Run: headless pygame with SDL's dummy video driver; simulated clock (each Clock.tick advances the game by its frame time, no real sleeping); random seed 0; keys injected as events and as key.get_pressed() state; mouse plan: one left click at the window centre at the start of phase 2, then a move to the lower-right quarter at the start of phase 3.
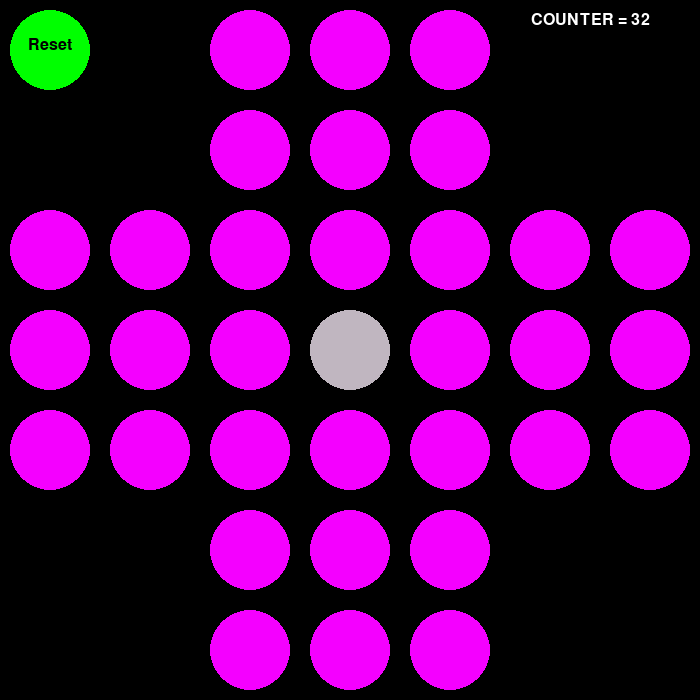
Frame 1 of 4 · flips 1–60 · no input
Frame 2 of 4 · flips 61–180 · clicked the window centre · tapped SPACE, RETURN · held RIGHT (→), D · screen unchanged from frame 1, image omitted
Frame 3 of 4 · flips 181–300 · moved the mouse to the lower-right quarter · held DOWN (↓), S · screen unchanged from frame 2, image omitted
Frame 4 of 4 · flips 301–420 · held LEFT (←), A, UP (↑), W · screen unchanged from frame 3, image omitted

The pygame program that drew these frames:

import pygame
import sys

# Initialize PyGame
pygame.init()
pygame.font.init()

font = pygame.font.Font(None,24)
message_font = pygame.font.Font(None, 36)

# Constants
WIDTH, HEIGHT = 700, 700
ROWS, COLS = 7, 7
SQUARE_SIZE = WIDTH // COLS
PEG_COLOR = (244, 0, 255)
EMPTY_COLOR = (192, 182, 192)
BOARD_COLOR = (0,0, 0)
SELECTED_COLOR = (0, 0, 255)  # Color for selected peg
COUNTER = 32

board = None

# possible directions for valid moves (dx, dy)
directions = [(0, 2), (2, 0), (0, -2), (-2, 0)]

# Initialize the screen
screen = pygame.display.set_mode((WIDTH, HEIGHT))
pygame.display.set_caption('BrainVita')

def init_board():
    global board,COUNTER,selected,running

    board = [
        [-1, -1, 1, 1, 1, -1, -1],
        [-1, -1, 1, 1, 1, -1, -1],
        [1, 1, 1, 1, 1, 1, 1],
        [1, 1, 1, 0, 1, 1, 1],
        [1, 1, 1, 1, 1, 1, 1],
        [-1, -1, 1, 1, 1, -1, -1],
        [-1, -1, 1, 1, 1, -1, -1]
    ]

    COUNTER = 32
    update_counter()
    running = True
    selected = None
    draw_board()
    pygame.display.flip()

def update_counter():
    text_surface = font.render(f"COUNTER = {COUNTER}", True, (255,255,255))  # Render the text using the font
    text_rect = text_surface.get_rect(center=(590, 20))
    screen.blit(text_surface, text_rect)

def prompt_message(message, duration=2000):  # Default duration is 2000 milliseconds (2 seconds)
    print(message)
    message_surface = message_font.render(message, True, (0,0,0,), (255, 255, 255))  # Render the text using the font
    message_rect = message_surface.get_rect(center=(WIDTH // 2, HEIGHT // 2))
    screen.blit(message_surface, message_rect)
    pygame.display.flip()  # Update the display
    pygame.time.wait(duration)  # Wait for the specified duration
    screen.fill((255,255,255))  # Clear the screen
    pygame.display.flip()  # Update the display

# Draw the board
def draw_board():
    screen.fill(BOARD_COLOR)
    for row in range(ROWS):
        for col in range(COLS):
            if board[row][col] != -1:
                color = PEG_COLOR if board[row][col] == 1 else EMPTY_COLOR
                if selected and selected == (row, col):
                    color = SELECTED_COLOR
                pygame.draw.circle(screen, color, (col * SQUARE_SIZE + SQUARE_SIZE // 2, row * SQUARE_SIZE + SQUARE_SIZE // 2), SQUARE_SIZE // 2 - 10)

    pygame.draw.circle(screen,(0,255,0),(0 * SQUARE_SIZE + SQUARE_SIZE // 2, 0 * SQUARE_SIZE + SQUARE_SIZE // 2), SQUARE_SIZE // 2 - 10)
    # Draw text on the circle
    text_surface = font.render("Reset", True, (0,0,0))  # Render the text using the font
    text_rect = text_surface.get_rect(center=(0+50, 0+45))
    screen.blit(text_surface, text_rect)
    update_counter()

def __print_board():
    for row in range(ROWS):
        for col in range(COLS):
            # print(board[row][col], end=' ')
            if board[row][col] == 1:
                print('X', end=' ')
            elif board[row][col] == 0:
                print('0', end=' ')
            else:
                print('.', end=' ')
        print()

def is_valid_move(x, y, dx, dy):
    '''
    :param x: the x position of the selectio pin
    :param y: the y position of the selection pin
    :param dx: the x direction of the move from the selection pin (x- x_selected)
    :param dy: the y direction of the move from the selection pin (y - y_selected)
    :return: True if the move is valid, False otherwise
    '''
    if (dx,dy) not in directions: # if is not a valid move by direction
        return False

    # check if the move is in the range of the board
    if not (0 <= x + dx < ROWS and 0 <= y + dy < COLS):
        return False

    # check if the selected pin is not empty
    # check if the middle pin is not empty, the  pin is going to be eaten
    # check if the new position is empty
    if board[x][y] == 1 and board[x + dx // 2][y + dy // 2] == 1 and board[x + dx][y + dy] == 0:
        return True
    return False

# Apply a move
def apply_move(x, y, dx, dy):
    board[x][y] = 0 # move the selected pin to the new position, remove from the old position
    board[x + dx // 2][y + dy // 2] = 0 # the middle position pin that has been eaten
    board[x + dx][y + dy] = 1 # set the new position pin to 1

    # update the counter
    global COUNTER
    COUNTER -= 1
    update_counter()
    __print_board()

def is_game_over():
    if COUNTER >1:
        for row in range(ROWS):
            for col in range(COLS):
                if board[row][col] == 1:
                    for direction in directions:
                        if is_valid_move(row, col, direction[0], direction[1]):
                            return True
    return False

def get_board_pos(x, y):
    return y // SQUARE_SIZE, x // SQUARE_SIZE


def main():
    global running,selected,board,COUNTER
    # Initialize pygame
    init_board()
    while running:
        draw_board()

        for event in pygame.event.get():
            if event.type == pygame.QUIT:
                running = False
            if event.type == pygame.MOUSEBUTTONDOWN:
                x, y = event.pos

                row, col = get_board_pos(x, y)
                if (row, col) == (0, 0):
                    init_board()
                    continue

                if board[row][col] == 1:
                    selected = (row, col)
                elif selected:
                    dx = row - selected[0]
                    dy = col - selected[1]
                    if (dx, dy) in directions and is_valid_move(selected[0], selected[1], dx, dy):
                        apply_move(selected[0], selected[1], dx, dy)
                    selected = None

        pygame.display.flip()

        if not is_game_over():
            if COUNTER == 1:
                # Display the message
                prompt_message("WINNER WINNER CHICKEN DINNER!")
                init_board()
                continue

            prompt_message("Game Over")
            init_board()
            continue



if __name__ == '__main__':
    main()
    pygame.quit()
    sys.exit()
